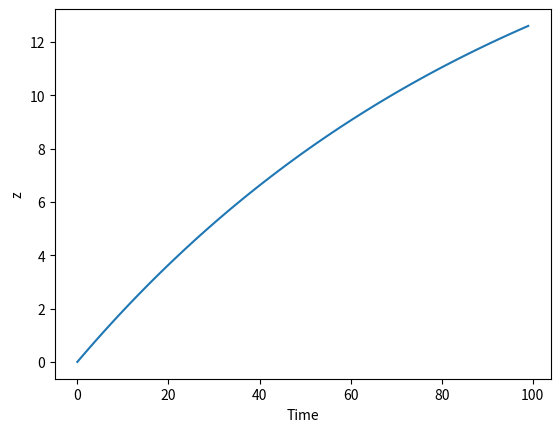
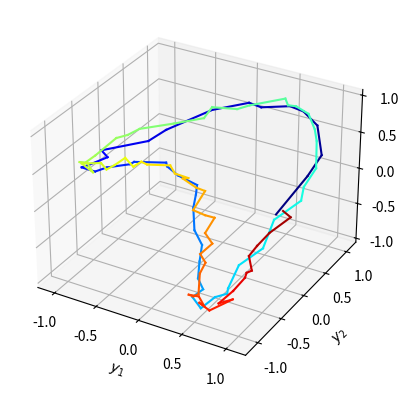

Write the Python code that produced these figures, in order.
import numpy as np
import matplotlib.pyplot as plt


class NonlinearStateSpaceModel():
    """
    z_{t+1} = A*z_t + B*u_t + q_t,   q_t ~ N(0,Q)
    a_t     = C*z_t + r_t,           w_t ~ N(0,R) 
    y_t     = f(a_t) + s_t,          r_t ~ N(0,S)
    """
    def __init__(self, A,B,C,f, Q,R,S):        
        self.A = A #[z,z]
        self.B = B #[z,u]
        self.C = C #[a,z]
        self.f = f #[y,a]
        
        self.Q = Q #[z,z]
        self.R = R #[a,a]
        self.S = S #[y,y]
                
        #sanity check dimensions
        assert A.shape[0] == A.shape[1] #z
        #TODO
        #...
        
        #convenience variables
        self.dim_a, self.dim_z = C.shape        
        self.dim_y = len(self.f(np.zeros(self.dim_a)))
        
                  
    def _step_z(self, z, u=None):
        q = np.random.multivariate_normal( np.zeros(self.dim_z), self.Q )
        z_next = self.A @ z + q
        if u:
            z_next += self.B @ u 
        return z_next
    
    
    def _compute_a(self, z):
        r = np.random.multivariate_normal( np.zeros(self.dim_a), self.R )
        a = self.C @ z + r
        return a
    
    
    def _compute_y(self, a):
        s = np.random.multivariate_normal( np.zeros(self.dim_y), self.S )
        y = self.f( a ) + s
        return y
    
    
    def step(self, z, u=None):     
        z_next = self._step_z(z, u)
        a_next = self._compute_a(z_next)
        y_next = self._compute_y(a_next)      
        return z_next, a_next, y_next
    
    
    def generate_trajectory(self, z0, u_seq=None, num_steps=None, num_seqs=None):
        if num_steps is None:
            num_steps = len(u_seq)

        _num_seqs = 1 if num_seqs is None else num_seqs
                        
        z_seq = np.empty((_num_seqs, num_steps, self.dim_z)) #[b,t,z]
        a_seq = np.empty((_num_seqs, num_steps, self.dim_a)) #[b,t,a]
        y_seq = np.empty((_num_seqs, num_steps, self.dim_y)) #[b,t,y]
        if num_seqs is None:
            z_seq, a_seq, y_seq = z_seq.squeeze(0), a_seq.squeeze(0), y_seq.squeeze(0)   
        
        z_seq[0] = z0       
        a_seq[0] = self._compute_a(z_seq[0])
        y_seq[0] = self._compute_y(a_seq[0])
        
        for t in range(1, num_steps):
            z_seq[t], a_seq[t], y_seq[t] = self.step(z_seq[t-1], u_seq[t-1])     


         
        return z_seq, a_seq, y_seq 
    
    
     
###########           
# Helpers #
###########  
def plot_y(y_seq, ax=None, plot_mode='line'):
    #plots only first 3 dimensions

    fig = plt.figure()
    ax = fig.add_subplot(projection='3d')
    
    if plot_mode == 'line':
        for i in range(len(y_seq)-1):
            cmap_idx = int(255*i/len(y_seq))
            ax.plot(y_seq[i:i+2, 0], y_seq[i:i+2, 1], y_seq[i:i+2, 2], color=plt.cm.jet(cmap_idx))
    elif plot_mode == 'scatter':    
        im = ax.scatter(y_seq[:,0],y_seq[:,1],y_seq[:,2], c=range(len(y_seq)), cmap='jet')
        fig.colorbar(im, ax=ax, label='Time')
        
    ax.set_xlabel('$y_1$')
    ax.set_ylabel('$y_2$')        
    ax.set_zlabel('$y_3$')
    
    
def plot_z(z_seq, ax=None):
    fig, ax = plt.subplots()
    ax.plot(z_seq)
    ax.set_xlabel('Time')
    ax.set_ylabel('z')


def make_nonlinear_embedding_fn(output_dim, manifold_type='ring'): #TODO: opportunity for factory pattern!      
    #define nonlinear embedding     
    if manifold_type == 'ring':
        input_dim = 1
        nonlin_embed = lambda d: np.array([np.cos(d), np.sin(2*d), np.sin(d)])
    elif manifold_type == 'swiss_roll':
        input_dim = 2
        nonlin_embed = lambda dr, dh: np.array([0.5*dr*np.cos(dr), dh, 0.5*dr*np.sin(dr)])
    else:
        raise ValueError('Invalid manifold type')
    
    #project nonlinear embedding into high dimensions to get final observation
    nonlin_dim = len(nonlin_embed(np.ones((input_dim,1))))       
    assert output_dim >= nonlin_dim
 
    T_eye = np.eye(nonlin_dim) #first 3 dimensions are identical to embedding, for vizualization
    lo, hi = -5, 5       
    T_rand = (hi-lo) * np.random.rand(output_dim-nonlin_dim, nonlin_dim) + lo
    T = np.vstack([T_eye, T_rand]) #high-dimensional projection matrix
    
    f = lambda a: T @ nonlin_embed(*a)
    return f
            

#########
# Usage #
#########
if __name__ == '__main__':
    dim_z = 1
    dim_u = 1
    dim_a = 1
    dim_y = 3
    
    A = np.array([[0.99]])
    B = np.array([[1]])
    C = np.eye(dim_z)
    f = make_nonlinear_embedding_fn(dim_y, manifold_type='ring')
    
    Q = 0 * np.diag(np.random.rand(dim_z))
    R = np.zeros((dim_a, dim_a))
    S = 0.01 * np.diag(np.random.rand(dim_y))
    
    ssm = NonlinearStateSpaceModel(A,B,C,f, Q,R,S)
    
    num_steps = 100
    u = np.ones((num_steps, dim_u)) * 0.2
    z0 = np.zeros(dim_z)
    z,a,y = ssm.generate_trajectory(z0=z0, u_seq=u)

    plot_z(z)
    plot_y(y)
